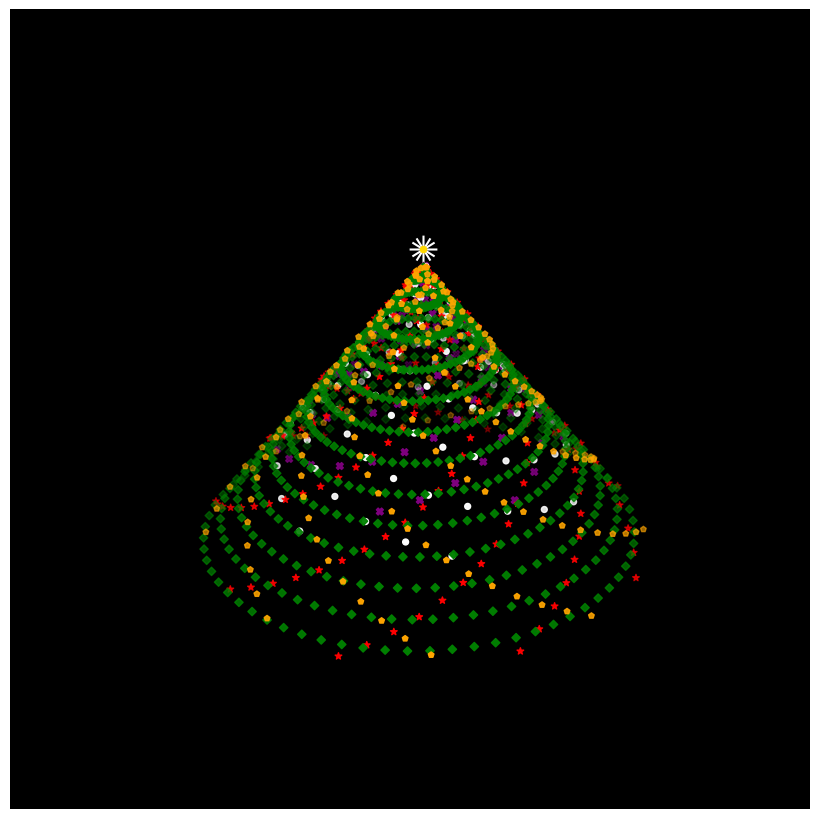

Reproduce this figure in Python. (Note: this script raises an exception after producing the figure.)
## =================================== Merry Chirstmas ========================================== ##
## This script is entirely for fun to celebrate 2021 Christmas
## Most code comes from the following blog
## https://medium.com/analytics-vidhya/how-to-draw-a-3d-christmas-tree-with-matplotlib-aabb9bc27864
## =================================== Merry Chirstmas ========================================== ##



import numpy as np 
import matplotlib.pyplot as plt 
from mpl_toolkits.mplot3d import Axes3D
import matplotlib.animation as animation

K = 800
FACECOLOR='black'


fig = plt.figure(figsize=(10,8))
ax = fig.add_subplot(111, projection='3d')
plt.subplots_adjust(top = 1, bottom = 0, 
                    right = 1, left = 0, 
                    hspace = 0, wspace = 0)
plt.margins(0,0,0)

def init_tree():
    """plot the initial tree"""
    ## tree
    Z = [i for i in range(K)]
    X = [np.cos(i/10)*(K-i) for i in range(K)]
    Y = [np.sin(i/10)*(K-i) for i in range(K)]
    ax.scatter(X,Y,Z, c="green", marker="D", s=18)

    ## head star
    ax.scatter(0, 0, 850, marker="1", color="white",s=400)
    ax.scatter(0, 0, 850, marker="2", color="white",s=400)
    ax.scatter(0, 0, 850, marker="3", color="white",s=400)
    ax.scatter(0, 0, 850, marker="4", color="white",s=400)
    ax.scatter(0, 0, 850, marker="o", color="gold",s=20)

    ## decleration
    step = 4
    Z = [i for i in range(1,K,step)]
    X = [np.cos(i/5+2)*(K-i+10) for i in range(1,K,step)]
    Y = [np.sin(i/5+2)*(K-i+10) for i in range(1,K,step)]
    ax.scatter(X,Y,Z, c="red", marker="*", s=25)

    Z = [i for i in range(1,K,step)]
    X = [np.sin(i/5+2)*(K-i+10) for i in range(1,K,step)]
    Y = [np.cos(i/5+2)*(K-i+10) for i in range(1,K,step)]
    ax.scatter(X,Y,Z, c="orange", marker="p", s=18)

    Z = [i for i in range(800, int(K/4), -(step+1))]
    X = [np.sin(i/5+2)*(K/4-i+10) for i in range(int(K/4), 800, (step+1))]
    Y = [np.cos(i/5+2)*(K/4-i+10) for i in range(int(K/4), 800, (step+1))]
    ax.scatter(X, Y, Z, c='white', marker="o", s=18)

    Z = [i for i in range(800, int(K/3), -(step+1))]
    X = [np.cos(i/5+2)*(K/3-i+10) for i in range(int(K/3), 800, (step+1))]
    Y = [np.sin(i/5+2)*(K/3-i+10) for i in range(int(K/3), 800, (step+1))]
    ax.scatter(X, Y, Z, c='purple', marker="X", s=25)

    ## remove tick
    ax.set_xticklabels([])
    ax.set_yticklabels([])
    ax.set_zticklabels([])

    ## remove grid and set face color
    ax.grid(False)
    ax.set_facecolor(FACECOLOR)

    ## remove pane fill
    ax.xaxis.pane.fill = False
    ax.yaxis.pane.fill = False
    ax.zaxis.pane.fill = False

    ## change edge color to whatever the same as 
    ## the facecolor
    ax.xaxis.pane.set_edgecolor(FACECOLOR)
    ax.yaxis.pane.set_edgecolor(FACECOLOR)
    ax.zaxis.pane.set_edgecolor(FACECOLOR)

    return fig,



def animate(frame_number):
    """
    the same tree but to show in different frames
    """
    fig.clear()
    ax = fig.add_subplot(111, projection="3d")

    ## tree
    Z = [i for i in range(K)]
    X = [np.cos(i/10-frame_number/10)*(K-i) for i in range(K)]
    Y = [np.sin(i/10-frame_number/10)*(K-i) for i in range(K)]
    ax.scatter(X,Y,Z, c="green", marker="D", s=18)

    ## head star
    ax.scatter(0, 0, 850, marker="1", color="white",s=400)
    ax.scatter(0, 0, 850, marker="2", color="white",s=400)
    ax.scatter(0, 0, 850, marker="3", color="white",s=400)
    ax.scatter(0, 0, 850, marker="4", color="white",s=400)
    ax.scatter(0, 0, 850, marker="o", color="gold",s=20)

    ## decleration
    step = 4
    Z = [i for i in range(1,K,step)]
    X = [np.cos(i/5+2-frame_number/10)*(K-i+10) for i in range(1,K,step)]
    Y = [np.sin(i/5+2-frame_number/10)*(K-i+10) for i in range(1,K,step)]
    ax.scatter(X,Y,Z, c="red", marker="*", s=25)

    Z = [i for i in range(1,K,step)]
    X = [np.sin(i/5+2-frame_number/10)*(K-i+10) for i in range(1,K,step)]
    Y = [np.cos(i/5+2-frame_number/10)*(K-i+10) for i in range(1,K,step)]
    ax.scatter(X,Y,Z, c="orange", marker="p", s=18)

    Z = [i for i in range(800, int(K/4), -(step+1))]
    X = [np.sin(i/5+2-frame_number/10)*(K/4-i+10) for i in range(int(K/4), 800, (step+1))]
    Y = [np.cos(i/5+2-frame_number/10)*(K/4-i+10) for i in range(int(K/4), 800, (step+1))]
    ax.scatter(X, Y, Z, c='white', marker="o", s=18)

    Z = [i for i in range(800, int(K/3), -(step+1))]
    X = [np.cos(i/5+2-frame_number/10)*(K/3-i+10) for i in range(int(K/3), 800, (step+1))]
    Y = [np.sin(i/5+2-frame_number/10)*(K/3-i+10) for i in range(int(K/3), 800, (step+1))]
    ax.scatter(X, Y, Z, c='purple', marker="X", s=25)

    ## remove tick
    ax.set_xticklabels([])
    ax.set_yticklabels([])
    ax.set_zticklabels([])

    ## remove grid and set face color
    ax.grid(False)
    ax.set_facecolor(FACECOLOR)

    ## remove pane fill
    ax.xaxis.pane.fill = False
    ax.yaxis.pane.fill = False
    ax.zaxis.pane.fill = False

    ## change edge color to whatever the same as 
    ## the facecolor
    ax.xaxis.pane.set_edgecolor(FACECOLOR)
    ax.yaxis.pane.set_edgecolor(FACECOLOR)
    ax.zaxis.pane.set_edgecolor(FACECOLOR)

    return fig,


if __name__ == "__main__":
    # fig = init_tree()
    # plt.show()

    anim = animation.FuncAnimation(fig, animate, init_func=init_tree,
                                   frames=100, interval=150, blit=True) 
    anim.save("christmastree.mp4")
